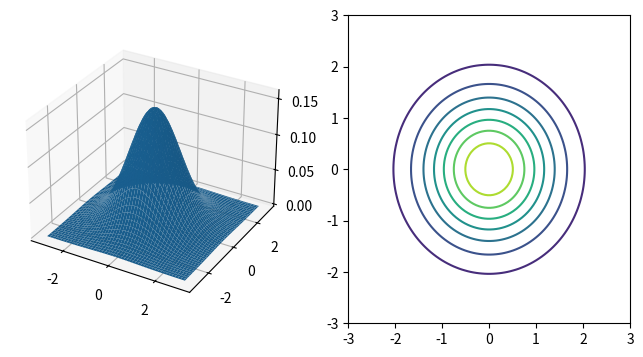
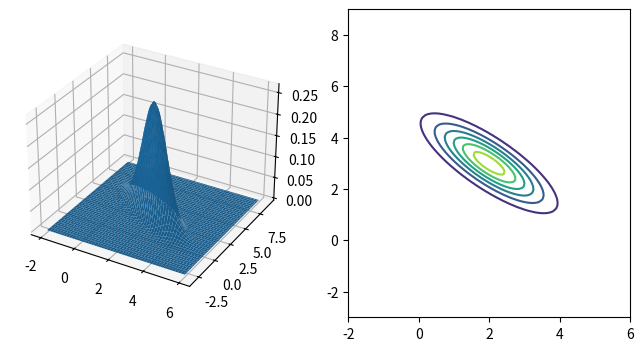

Generate these figures, in order, with matplotlib:
# Importar scipy.stats
from scipy import stats
# Importar numpy
import numpy as np
# Importar matplitlib.pyplot
from matplotlib import pyplot as plt
from mpl_toolkits import mplot3d

# VA normales
X = stats.multivariate_normal(mean=np.zeros(2),
                              cov=np.eye(2))
Y = stats.multivariate_normal(mean=np.array([2, 3]),
                              cov=np.array([[1, -0.8],
                                            [-0.8, 1]]))

# Gráfico
x = np.linspace(-3, 3, 100)
y = np.linspace(-3, 3, 100)
x, y = np.meshgrid(x, y)
z = X.pdf(np.dstack([x, y]))
fig = plt.figure(figsize=(8, 4))
ax1 = fig.add_subplot(121, projection='3d')
ax1.plot_surface(x, y, z)
ax2 = fig.add_subplot(122)
ax2.contour(x, y, z)
plt.show()

# Gráfico
x = np.linspace(-2, 6, 100)
y = np.linspace(-3, 9, 100)
x, y = np.meshgrid(x, y)
z = Y.pdf(np.dstack([x, y]))
fig = plt.figure(figsize=(8, 4))
ax1 = fig.add_subplot(121, projection='3d')
ax1.plot_surface(x, y, z)
ax2 = fig.add_subplot(122)
ax2.contour(x, y, z)
plt.show()